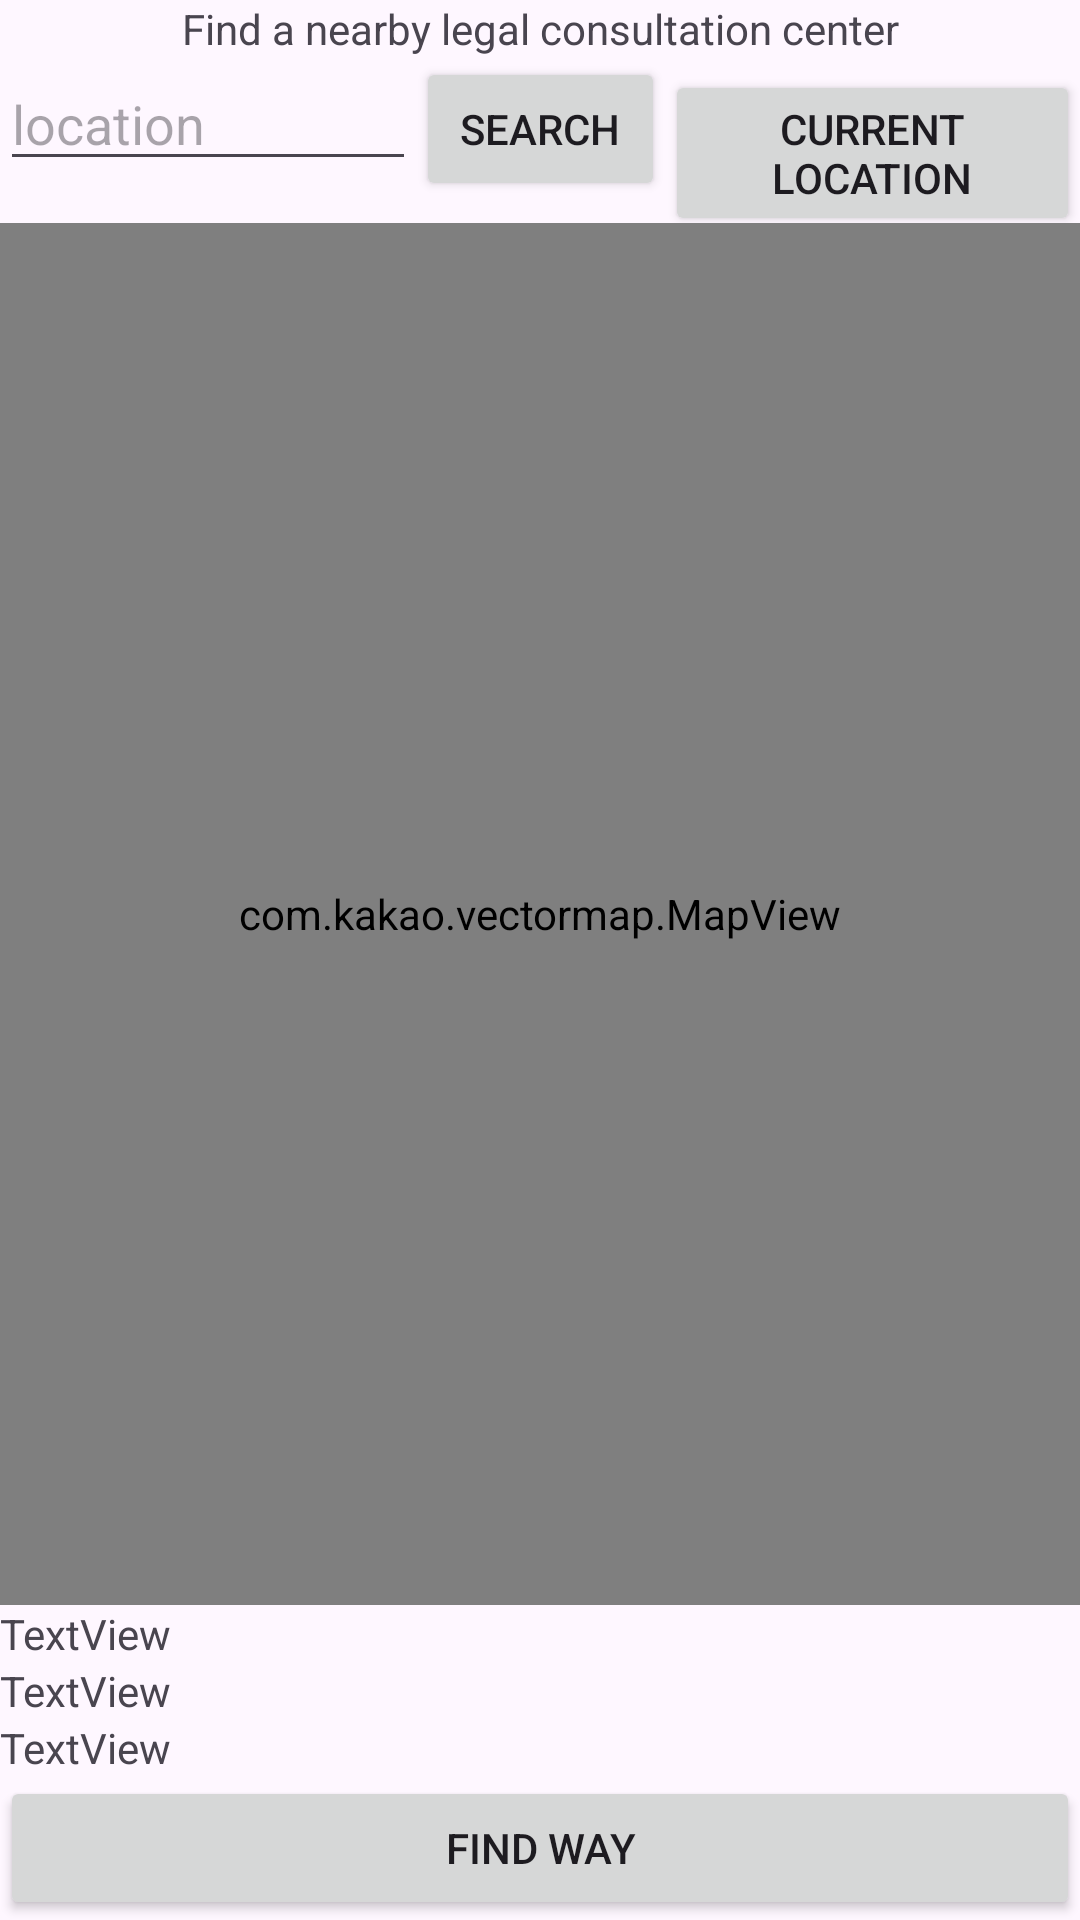

Here is an Android app screen rendered from its layout file. Give the layout XML and the strings, colors and styles it references.
<!-- AndroidManifest.xml: application theme Theme.ForForeiner -->
<!-- res/layout/activity_near_law_center.xml -->
<?xml version="1.0" encoding="utf-8"?>
<LinearLayout xmlns:android="http://schemas.android.com/apk/res/android"
    xmlns:app="http://schemas.android.com/apk/res-auto"
    xmlns:tools="http://schemas.android.com/tools"
    android:layout_width="match_parent"
    android:layout_height="match_parent"
    android:orientation="vertical"
    tools:context=".Activity.nearLawCenter">

    <TextView
        android:layout_width="match_parent"
        android:layout_height="wrap_content"
        android:textAlignment="center"
        android:text="Find a nearby legal consultation center" />

    <LinearLayout
        android:layout_width="match_parent"
        android:layout_height="wrap_content">
        <EditText
            android:layout_weight="4"
            android:id="@+id/location"
            android:layout_width="match_parent"
            android:layout_height="wrap_content"
            android:hint="location"/>

        <Button
            android:layout_weight="5"
            android:id="@+id/findLocation"
            android:onClick="findLocation"
            android:layout_width="match_parent"
            android:layout_height="wrap_content"
            android:text="search" />
        <Button
            android:layout_weight="4"
            android:id="@+id/currentLocation"
            android:onClick="currentLocation"
            android:layout_width="match_parent"
            android:layout_height="wrap_content"
            android:text="current location" />
    </LinearLayout>

    <com.kakao.vectormap.MapView
        android:layout_weight="1"
        android:id="@+id/map_view"
        android:layout_width="match_parent"
        android:layout_height="match_parent" />

    <TextView
        android:id="@+id/textView3"
        android:layout_width="match_parent"
        android:layout_height="wrap_content"
        android:text="TextView" />

    <TextView
        android:id="@+id/textView4"
        android:layout_width="match_parent"
        android:layout_height="wrap_content"
        android:text="TextView" />

    <TextView
        android:id="@+id/textView5"
        android:layout_width="match_parent"
        android:layout_height="wrap_content"
        android:text="TextView" />

    <Button
        android:id="@+id/findWay"
        android:onClick="findWay"
        android:layout_width="match_parent"
        android:layout_height="wrap_content"
        android:text="find way" />

</LinearLayout>
<!-- resources referenced by this layout -->
<resources>
  <style name="Theme.ForForeiner" parent="Base.Theme.ForForeiner" />
  <style name="Base.Theme.ForForeiner" parent="Theme.Material3.DayNight.NoActionBar">
          
          
      </style>
</resources>
